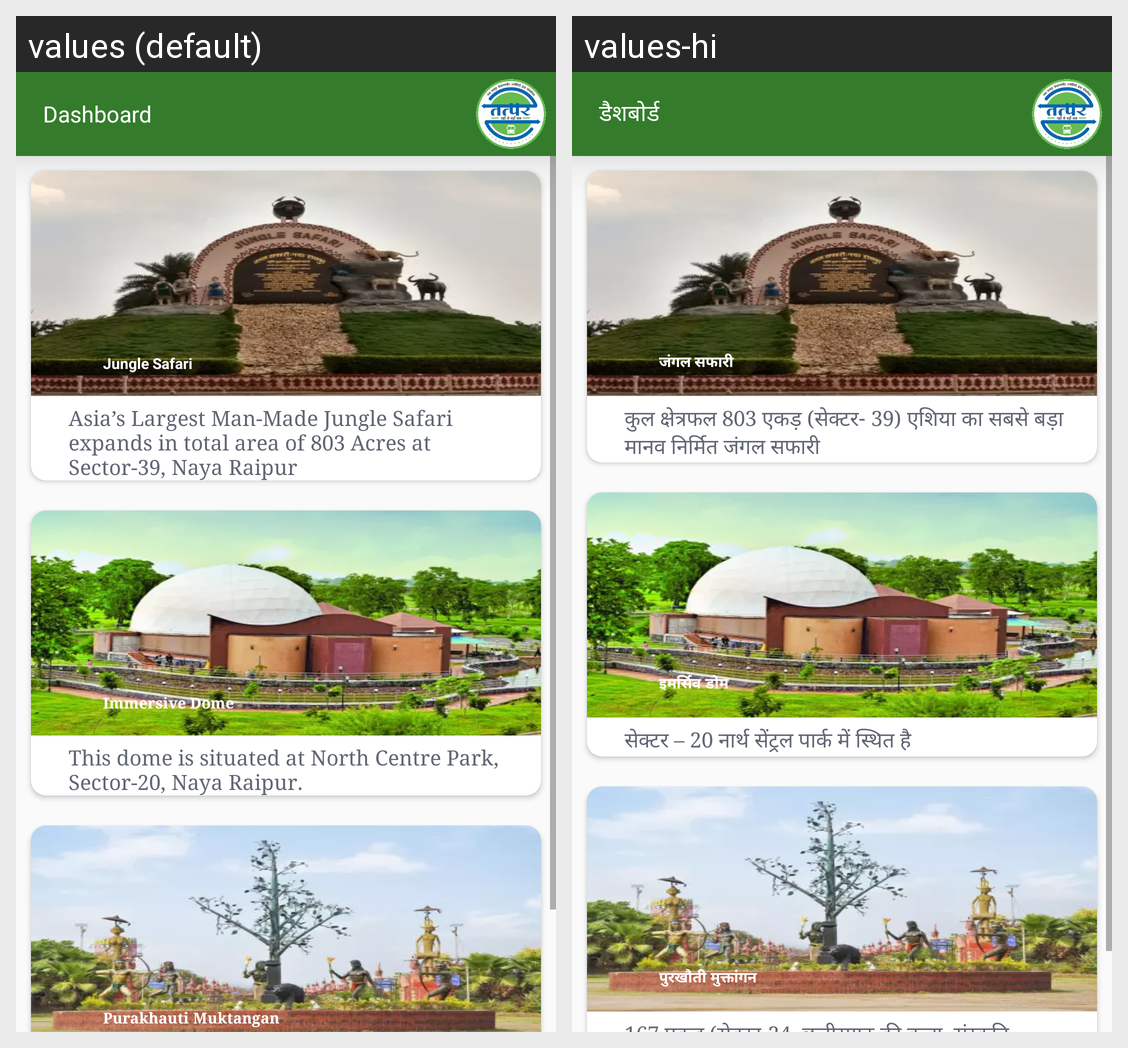

This grid shows one Android layout under two languages. Give, for every string resource on the screen, its name, the default text and each shown locale's text.
Android screen res/layout/tour_second_page.xml rendered under 2 locales, left to right: values (default), values-hi. Device: Nexus 5 (rendered at 1080×1920; each locale shown at half size, 540×960, under a caption strip naming it); theme AppTheme.NoActionBar.
Strings drawn on this screen, with the default value and each locale's value (text and hints the layout hard-codes, and strings that could not be matched under every locale, appear in the picture but are not listed):

jungle_safari_title
  values: Jungle Safari
  values-hi: जंगल सफारी

jungle_safari
  values: Asia’s Largest Man-Made Jungle Safari expands in total area of 803 Acres at Sector-39, Naya Raipur
  values-hi: कुल क्षेत्रफल 803 एकड़ (सेक्टर- 39) एशिया का सबसे बड़ा मानव निर्मित जंगल सफारी

immersive_dome_title
  values: Immersive Dome
  values-hi: इमर्सिव डोम

immersiv_dome
  values: This dome is situated at North Centre Park, Sector-20, Naya Raipur.
  values-hi: सेक्टर – 20 नार्थ सेंट्रल पार्क में स्थित है

purakhauti_muktangan
  values: Purakhauti Muktangan
  values-hi: पुरखौती मुक्तांगन

dashboard
  values: Dashboard
  values-hi: डैशबोर्ड
